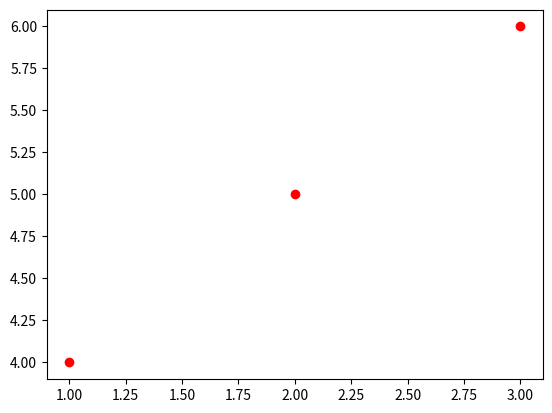

This chart was generated by the following Python code:
import matplotlib.pyplot as plt
import numpy as np
x = [1, 2, 3]                                                                                         
y = [4, 5, 6]                                                                                         

plt.plot(x, y,'ro')
plt.show()
